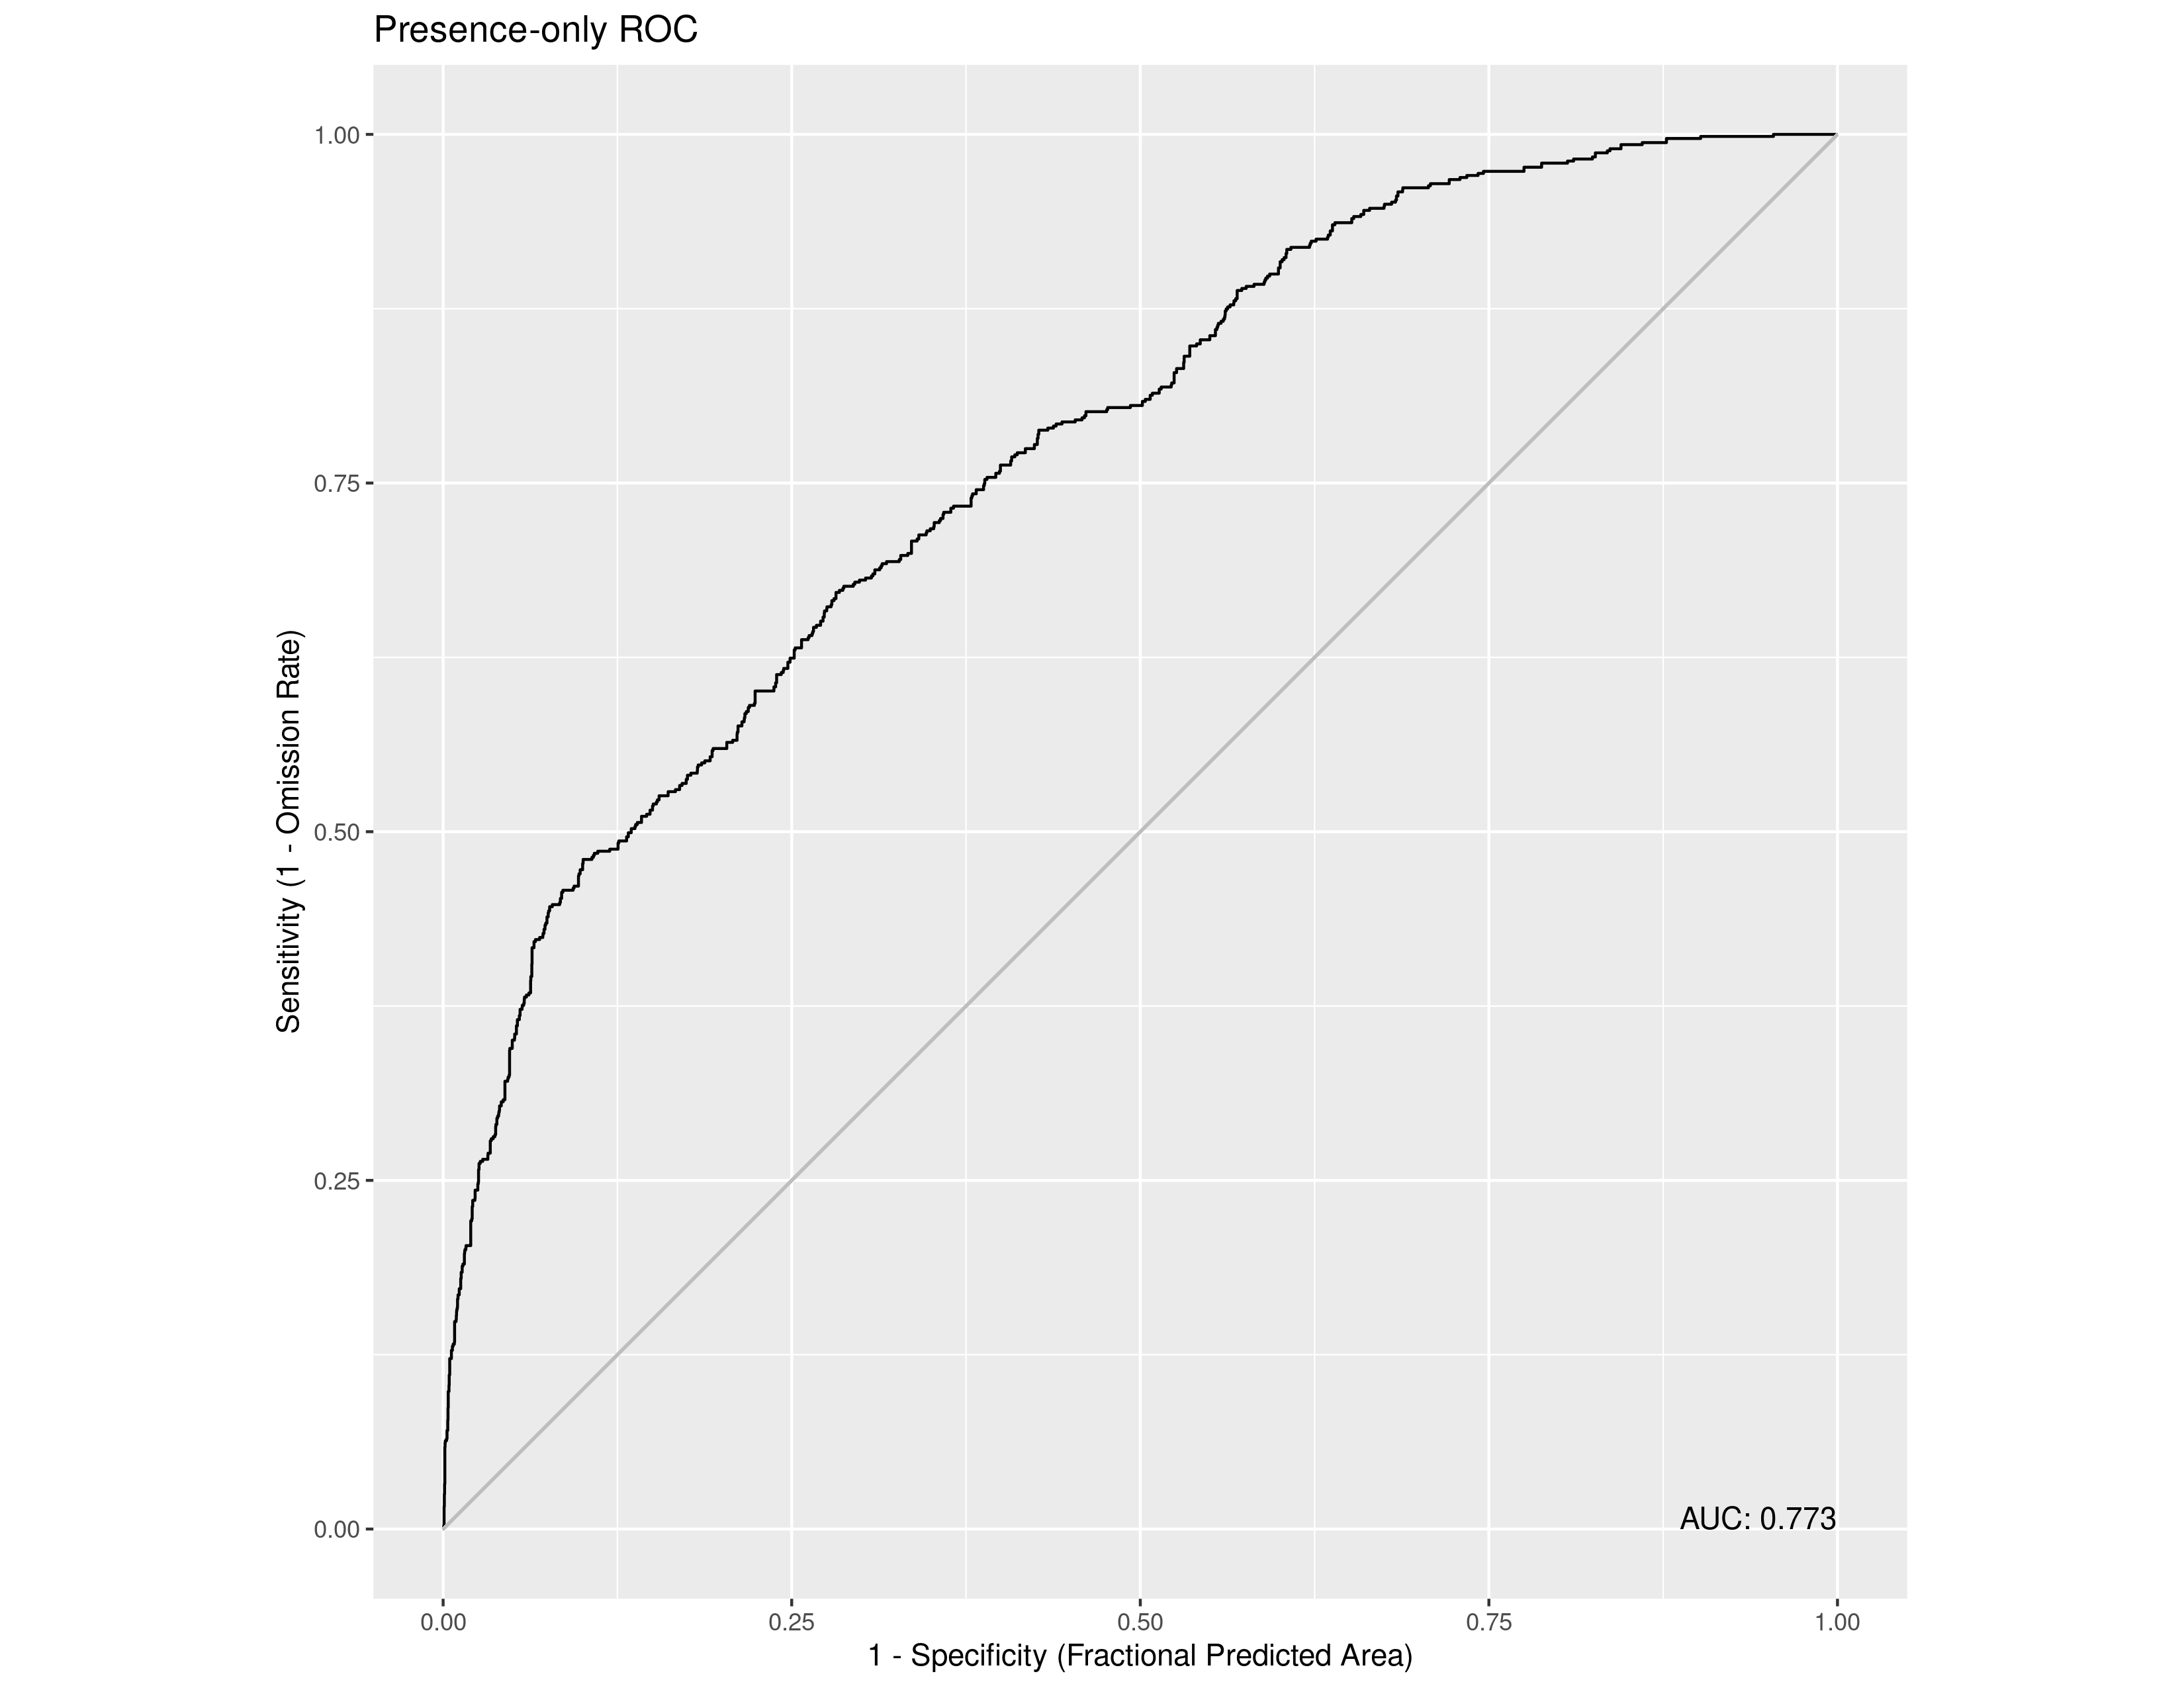

The file beside this chart, header and first rows:
, value
1, 0.7732
